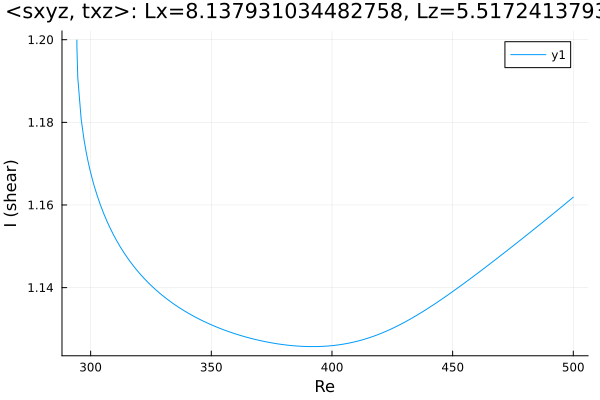

Values plotted in this chart, from the file beside it:
Re, shear
294.3, 1.2
294.3, 1.2
294.3, 1.2
294.3, 1.2
294.3, 1.2
294.3, 1.199
294.3, 1.199
294.3, 1.198
294.7, 1.191
296.1, 1.181
297.3, 1.176
298.1, 1.173
298.7, 1.171
299.1, 1.17
299.4, 1.169
299.6, 1.169
299.8, 1.168
299.9, 1.168
299.9, 1.168
300, 1.168
300, 1.168
300, 1.168
300.0, 1.168
300.0, 1.168
300, 1.168
300, 1.168
300, 1.168
300.1, 1.168
300.1, 1.167
300.2, 1.167
300.4, 1.167
300.6, 1.167
300.9, 1.166
301.3, 1.165
301.9, 1.164
302.7, 1.162
303.9, 1.16
305.3, 1.158
306.8, 1.156
308.2, 1.154
309.6, 1.153
311, 1.151
312.4, 1.15
313.8, 1.148
315.2, 1.147
316.7, 1.146
318.1, 1.145
319.5, 1.144
320.9, 1.143
322.3, 1.142
323.7, 1.141
325.1, 1.14
326.6, 1.14
328, 1.139
329.4, 1.138
330.8, 1.138
332.2, 1.137
333.6, 1.136
335, 1.136
336.5, 1.135
... 117 more rows
